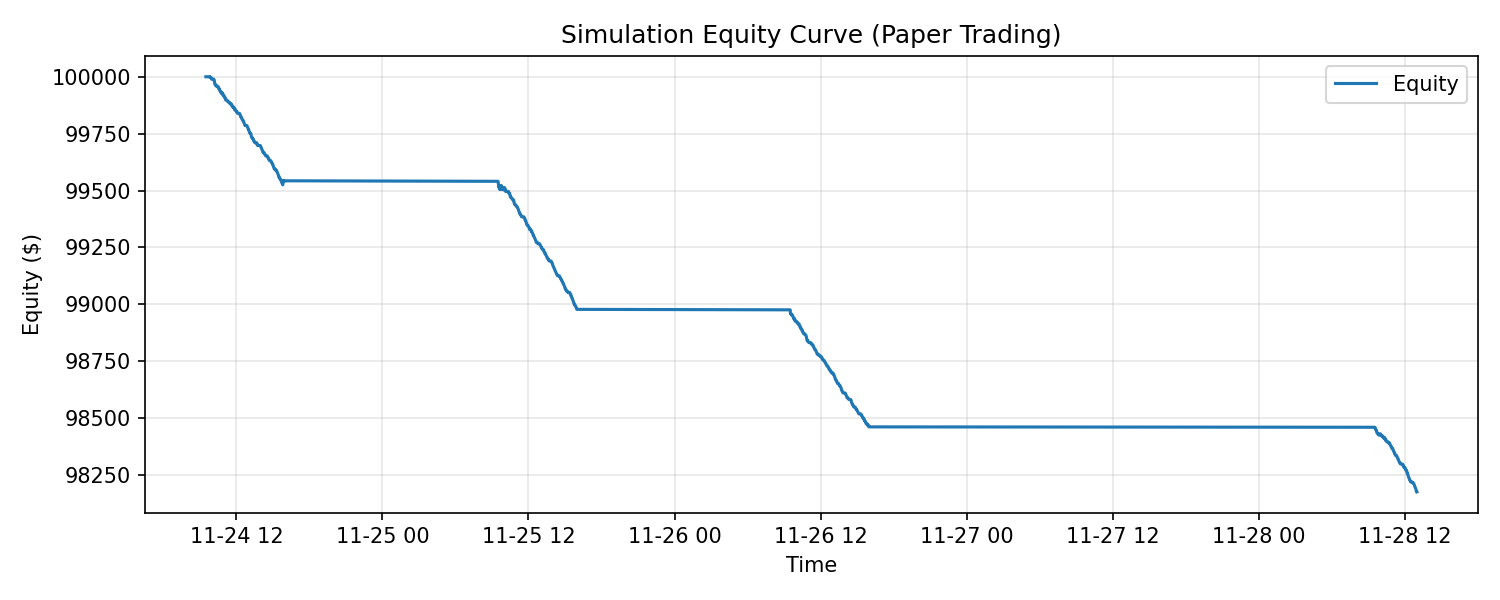

The data file committed next to this chart (first rows):
, equity
2025-11-24 09:30:00-05:00, 100000
2025-11-24 09:31:00-05:00, 100000
2025-11-24 09:32:00-05:00, 100000
2025-11-24 09:33:00-05:00, 100000
2025-11-24 09:34:00-05:00, 100000
2025-11-24 09:35:00-05:00, 100000
2025-11-24 09:36:00-05:00, 100000
2025-11-24 09:37:00-05:00, 100000
2025-11-24 09:38:00-05:00, 100000
2025-11-24 09:39:00-05:00, 100000
2025-11-24 09:40:00-05:00, 100000
2025-11-24 09:41:00-05:00, 100000
2025-11-24 09:42:00-05:00, 100000
2025-11-24 09:43:00-05:00, 100000
2025-11-24 09:44:00-05:00, 100000
2025-11-24 09:45:00-05:00, 100000
2025-11-24 09:46:00-05:00, 100000
2025-11-24 09:47:00-05:00, 100000
2025-11-24 09:48:00-05:00, 100000
2025-11-24 09:49:00-05:00, 100000
2025-11-24 09:50:00-05:00, 99998
2025-11-24 09:51:00-05:00, 99998
2025-11-24 09:52:00-05:00, 99996
2025-11-24 09:53:00-05:00, 99997
2025-11-24 09:54:00-05:00, 99997
2025-11-24 09:55:00-05:00, 99997
2025-11-24 09:56:00-05:00, 99995
2025-11-24 09:57:00-05:00, 99991
2025-11-24 09:58:00-05:00, 99991
2025-11-24 09:59:00-05:00, 99989
2025-11-24 10:00:00-05:00, 99989
2025-11-24 10:01:00-05:00, 99989
2025-11-24 10:02:00-05:00, 99989
2025-11-24 10:03:00-05:00, 99989
2025-11-24 10:04:00-05:00, 99989
2025-11-24 10:05:00-05:00, 99989
2025-11-24 10:06:00-05:00, 99989
2025-11-24 10:07:00-05:00, 99989
2025-11-24 10:08:00-05:00, 99989
2025-11-24 10:09:00-05:00, 99989
2025-11-24 10:10:00-05:00, 99987
2025-11-24 10:11:00-05:00, 99985
2025-11-24 10:12:00-05:00, 99980
2025-11-24 10:13:00-05:00, 99974
2025-11-24 10:14:00-05:00, 99967
2025-11-24 10:15:00-05:00, 99966
2025-11-24 10:16:00-05:00, 99966
2025-11-24 10:17:00-05:00, 99966
2025-11-24 10:18:00-05:00, 99964
2025-11-24 10:19:00-05:00, 99960
2025-11-24 10:20:00-05:00, 99959
2025-11-24 10:21:00-05:00, 99959
2025-11-24 10:22:00-05:00, 99959
2025-11-24 10:23:00-05:00, 99959
2025-11-24 10:24:00-05:00, 99959
2025-11-24 10:25:00-05:00, 99959
2025-11-24 10:26:00-05:00, 99959
2025-11-24 10:27:00-05:00, 99959
2025-11-24 10:28:00-05:00, 99957
2025-11-24 10:29:00-05:00, 99955
... 1,320 more rows
